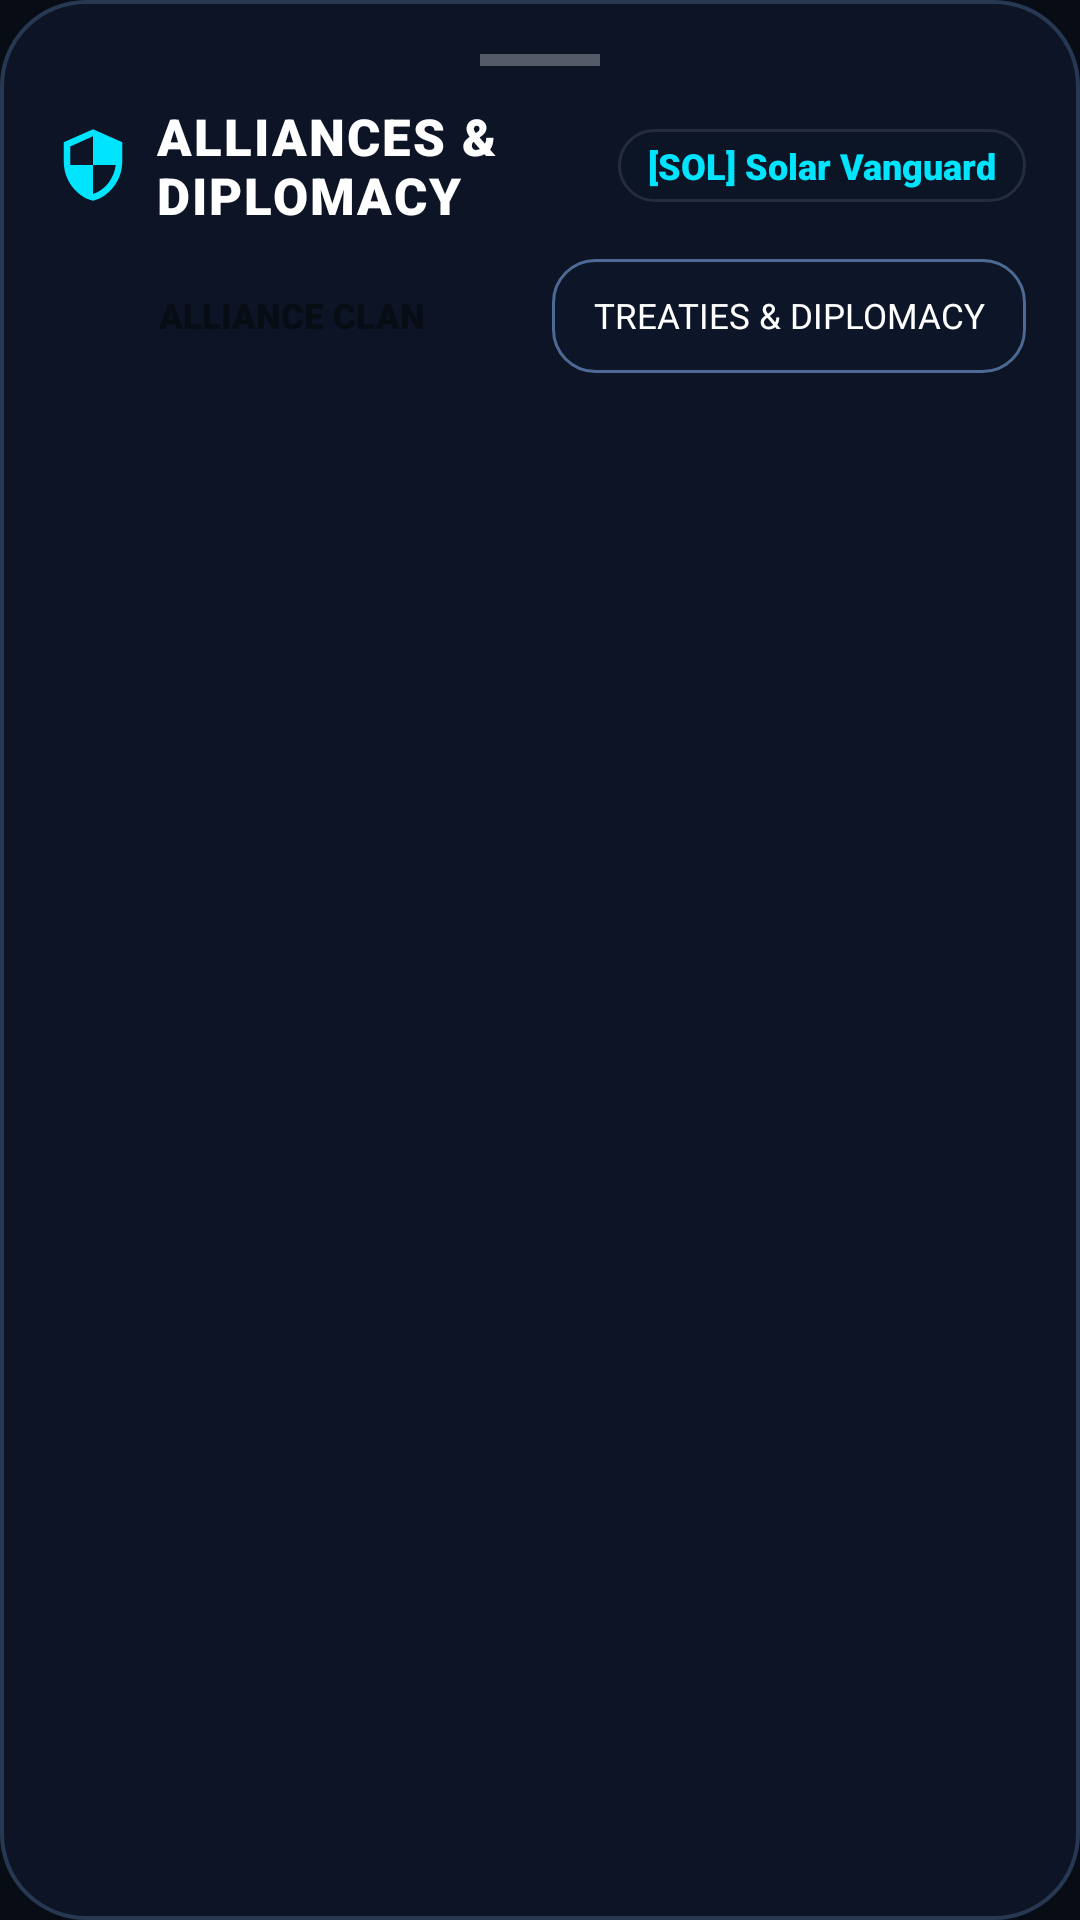

This screen was rendered from an Android layout file. Write that file and the resources it references.
<!-- AndroidManifest.xml: application theme Theme.YuddhaSphere -->
<!-- res/layout/bottom_sheet_alliance.xml -->
<?xml version="1.0" encoding="utf-8"?>
<LinearLayout
    xmlns:android="http://schemas.android.com/apk/res/android"
    android:layout_width="match_parent"
    android:layout_height="wrap_content"
    android:background="@drawable/bg_glass_card"
    android:orientation="vertical"
    android:padding="18dp">

    
    <View
        android:layout_width="40dp"
        android:layout_height="4dp"
        android:layout_gravity="center_horizontal"
        android:layout_marginBottom="12dp"
        android:background="#4DFFFFFF" />

    
    <LinearLayout
        android:layout_width="match_parent"
        android:layout_height="wrap_content"
        android:gravity="center_vertical"
        android:orientation="horizontal"
        android:layout_marginBottom="10dp">

        <ImageView
            android:layout_width="26dp"
            android:layout_height="26dp"
            android:src="@drawable/ic_alliance" />

        <TextView
            android:layout_width="0dp"
            android:layout_height="wrap_content"
            android:layout_marginStart="8dp"
            android:layout_weight="1"
            android:fontFamily="sans-serif-black"
            android:text="ALLIANCES &amp; DIPLOMACY"
            android:textColor="@color/white"
            android:letterSpacing="0.04"
            android:textSize="17sp" />

        <TextView
            android:id="@+id/tvCurrentAllianceBadge"
            android:layout_width="wrap_content"
            android:layout_height="wrap_content"
            android:background="@drawable/bg_pill_stat"
            android:fontFamily="sans-serif-black"
            android:paddingStart="10dp"
            android:paddingEnd="10dp"
            android:paddingTop="4dp"
            android:paddingBottom="4dp"
            android:text="[SOL] Solar Vanguard"
            android:textColor="@color/primary_neon"
            android:textSize="12sp" />
    </LinearLayout>

    
    <LinearLayout
        android:layout_width="match_parent"
        android:layout_height="wrap_content"
        android:layout_marginBottom="12dp"
        android:orientation="horizontal">

        <Button
            android:id="@+id/btnTabMyAlliance"
            android:layout_width="0dp"
            android:layout_height="38dp"
            android:layout_marginEnd="4dp"
            android:layout_weight="1"
            android:background="@drawable/bg_accent_button"
            android:fontFamily="sans-serif-black"
            android:text="ALLIANCE CLAN"
            android:textColor="@color/bg_tactical_dark"
            android:textSize="11.5sp" />

        <Button
            android:id="@+id/btnTabDiplomacy"
            android:layout_width="0dp"
            android:layout_height="38dp"
            android:layout_marginStart="4dp"
            android:layout_weight="1"
            android:background="@drawable/bg_secondary_button"
            android:fontFamily="sans-serif-bold"
            android:text="TREATIES &amp; DIPLOMACY"
            android:textColor="@color/white"
            android:textSize="11.5sp" />
    </LinearLayout>

    
    <ScrollView
        android:layout_width="match_parent"
        android:layout_height="wrap_content"
        android:maxHeight="440dp">

        <LinearLayout
            android:id="@+id/allianceContentContainer"
            android:layout_width="match_parent"
            android:layout_height="wrap_content"
            android:orientation="vertical" />
    </ScrollView>
</LinearLayout>
<!-- resources referenced by this layout -->
<resources>
  <color name="bg_tactical_dark">#080C14</color>
  <color name="primary_neon">#00E5FF</color>
  <color name="white">#FFFFFFFF</color>
  <!-- drawable bg_glass_card (drawable) -->
  <?xml version="1.0" encoding="utf-8"?>
  <shape xmlns:android="http://schemas.android.com/apk/res/android"
      android:shape="rectangle">
      <solid android:color="#F20D1526" />
      <stroke
          android:width="1.2dp"
          android:color="#263852" />
      <corners
          android:topLeftRadius="28dp"
          android:topRightRadius="28dp"
          android:bottomLeftRadius="28dp"
          android:bottomRightRadius="28dp" />
  </shape>
  <!-- drawable bg_pill_stat (drawable) -->
  <?xml version="1.0" encoding="utf-8"?>
  <shape xmlns:android="http://schemas.android.com/apk/res/android"
      android:shape="rectangle">
      <solid android:color="#2A101A2C" />
      <stroke
          android:width="1dp"
          android:color="#1AFFFFFF" />
      <corners android:radius="14dp" />
  </shape>
  <!-- drawable bg_secondary_button (drawable) -->
  <?xml version="1.0" encoding="utf-8"?>
  <shape xmlns:android="http://schemas.android.com/apk/res/android"
      android:shape="rectangle">
      <solid android:color="#2616253B" />
      <stroke
          android:width="1dp"
          android:color="#4D6A94" />
      <corners android:radius="14dp" />
  </shape>
  <!-- drawable ic_alliance (drawable) -->
  <vector xmlns:android="http://schemas.android.com/apk/res/android"
      android:width="24dp"
      android:height="24dp"
      android:viewportWidth="24"
      android:viewportHeight="24">
      <path
          android:fillColor="#00E5FF"
          android:pathData="M12 1L3 5v6c0 5.55 3.84 10.74 9 12 5.16-1.26 9-6.45 9-12V5l-9-4zm0 10.99h7c-.53 4.12-3.28 7.79-7 8.94V12H5V6.3l7-3.11v8.8z"/>
  </vector>
  <style name="Theme.YuddhaSphere" parent="Theme.MaterialComponents.NoActionBar">
          
          <item name="colorPrimary">@color/primary_neon</item>
          <item name="colorPrimaryVariant">@color/primary_neon_glow</item>
          <item name="colorOnPrimary">@color/bg_tactical_dark</item>
          
          <item name="colorSecondary">@color/accent_green</item>
          <item name="colorSecondaryVariant">@color/accent_orange</item>
          <item name="colorOnSecondary">@color/white</item>
          
          <item name="android:statusBarColor">@android:color/transparent</item>
          <item name="android:navigationBarColor">@android:color/transparent</item>
          <item name="android:windowLightStatusBar">false</item>
          <item name="android:windowBackground">@color/bg_tactical_dark</item>
      </style>
  <color name="primary_neon_glow">#4D00E5FF</color>
  <color name="accent_green">#30D158</color>
  <color name="accent_orange">#FF9F0A</color>
</resources>
